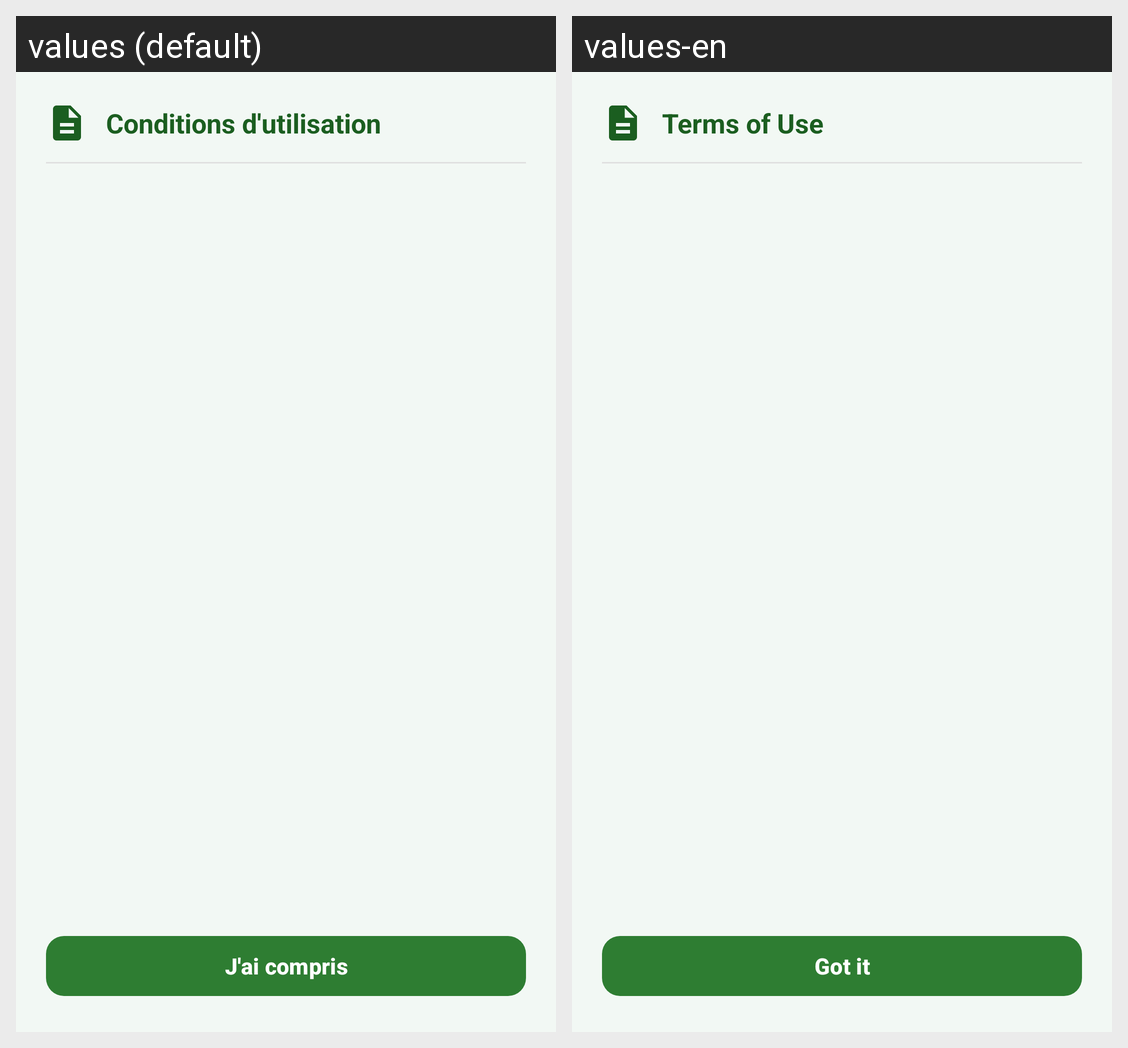

Strings drawn on this Android screen and how each of the app's shown locales translates them:
Android screen res/layout/dialog_terms_of_use.xml rendered under 2 locales, left to right: values (default), values-en. Device: Nexus 5 (rendered at 1080×1920; each locale shown at half size, 540×960, under a caption strip naming it); theme Theme.CUNIPRO.
Strings drawn on this screen, with the default value and each locale's value (text and hints the layout hard-codes, and strings that could not be matched under every locale, appear in the picture but are not listed):

terms_dialog_title
  values: Conditions d'utilisation
  values-en: Terms of Use

terms_btn_close
  values: J'ai compris
  values-en: Got it
